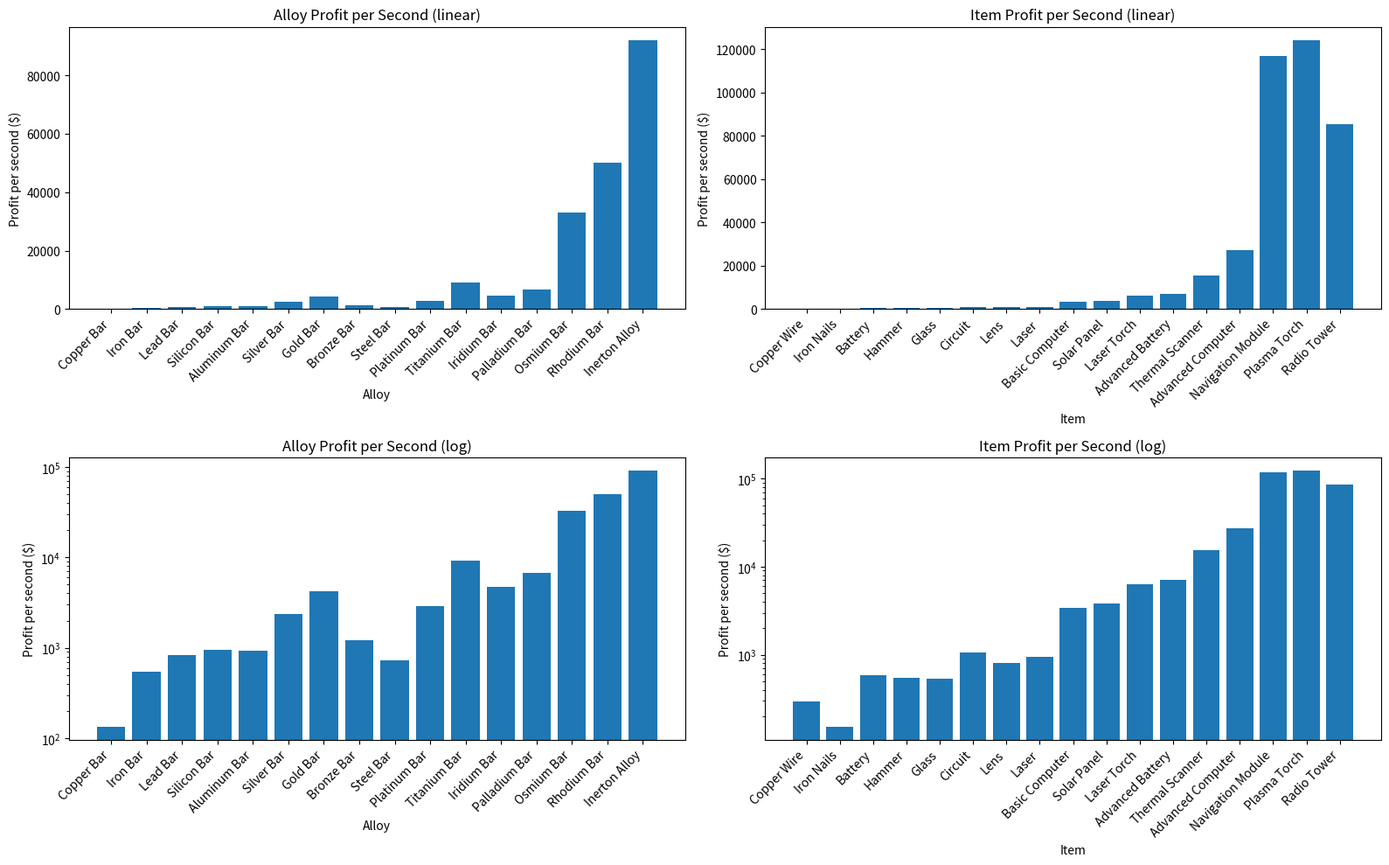

The script that saved this image:
from __future__ import annotations
from typing import Optional
import matplotlib.pyplot as plt

class Sellable:
    def __init__(
        self,
        name: str,
        base_sell_price: float,
        ingredients: Optional[list[tuple[Sellable, int]]] = None, # list of (sellable, amount) tuples
        smelt_time: int = 0, # number of seconds
        stars: int = 0,
    ):
        self.name = name
        self.base_sell_price = base_sell_price
        self.ingredients = ingredients or []
        self.smelt_time = smelt_time
        self.stars = stars
        SELLABLES.append(self)

    def get_sell_price(self) -> float:
        # Each star adds 20% to the sell price
        return self.base_sell_price * (1 + 0.2 * self.stars)

    def get_input_costs(self) -> tuple[float, int]:
        """Returns sell_price and smelt time (in seconds)"""
        ing_sell_price = 0
        ing_smelt_time = 0
        for ing, amount in self.ingredients:
            ing_sell_price += ing.get_sell_price() * amount
            ing_smelt_time += ing.smelt_time * amount

        return ing_sell_price, ing_smelt_time

    def get_profit_per_second(self):
        """Returns units of dollars per second"""
        ing_sell_price, ing_smelt_time = self.get_input_costs()
        profit = self.get_sell_price() - ing_sell_price
        total_smelt_time = ing_smelt_time + self.smelt_time

        return profit / total_smelt_time

SELLABLES: list[Sellable] = []

########
# Ores #
########
COPPER = Sellable("Copper Ore", 1, stars=2)
IRON = Sellable("Iron Ore", 2, stars=5)
LEAD = Sellable("Lead Ore", 4, stars=2)
SILICON = Sellable("Silicon Ore", 8, stars=2)
ALUMINUM = Sellable("Aluminum Ore", 17, stars=4)
SILVER = Sellable("Silver Ore", 36, stars=1)
GOLD = Sellable("Gold Ore", 75, stars=3)
DIAMOND = Sellable("Diamond Ore", 160, stars=2)
PLATINUM = Sellable("Platinum Ore", 340, stars=7)
TITANIUM = Sellable("Titanium Ore", 730, stars=4)
IRIDIUM = Sellable("Iridium Ore", 1_600, stars=3)
PALLADIUM = Sellable("Palladium Ore", 3_500, stars=5)
OSMIUM = Sellable("Osmium Ore", 7_800, stars=1)
RHODIUM = Sellable("Rhodium", 17_500, stars=0)
INERTON = Sellable("Inerton", 40_000, stars=0)
# QUADIUM = Sellable("Quadium", 92_000)
# SCRITH = Sellable("Scrith", 215_000)
# URU = Sellable("Uru", 510_000)
# VIBRANIUM = Sellable("Vibranium", 1_250_000)
# AETHER = Sellable("Aether", 3_200_000)
# VITERIUM = Sellable("Viterium", 9_000_000)
# XYNIUM = Sellable("Xynium", 28_000_000)
# QUOLIUM = Sellable("Quolium", 90_000_000)
# LUTERIUM = Sellable("Luterium", 300_000_000)
# WRAITH = Sellable("Wraith", 1_100_000_000)
# AQUALITE = Sellable("Aqualite", 4_300_000_000)
# OPALITE = Sellable("Opalite", 18_000_000_000)

##########
# ALLOYS #
##########
COPPER_BAR = Sellable("Copper Bar", 1_450, [(COPPER, 560)], smelt_time=5, stars=0)
IRON_BAR = Sellable("Iron Bar", 3_000, [(IRON, 560)], smelt_time=8, stars=6)
LEAD_BAR = Sellable("Lead Bar", 6_100, [(LEAD, 560)], smelt_time=11, stars=5)
SILICON_BAR = Sellable("Silicon Bar", 12_500, [(SILICON, 560)], smelt_time=17, stars=4)
ALUMINUM_BAR = Sellable("Aluminum Bar", 27_600, [(ALUMINUM, 560)], smelt_time=23, stars=2)
SILVER_BAR = Sellable("Silver Bar", 60_000, [(SILVER, 560)], smelt_time=35, stars=4)
GOLD_BAR = Sellable("Gold Bar", 120_000, [(GOLD, 560)], smelt_time=52, stars=7)
BRONZE_BAR = Sellable("Bronze Bar", 234_000, [(SILVER_BAR, 1), (COPPER_BAR, 6)], smelt_time=60+10, stars=1)
STEEL_BAR = Sellable("Steel Bar", 340_000, [(LEAD_BAR, 8), (IRON_BAR, 17)], smelt_time=2*60+20, stars=2)
PLATINUM_BAR = Sellable("Platinum Bar", 780_000, [(GOLD_BAR, 1), (PLATINUM, 560)], smelt_time=2*60+55, stars=4)
TITANIUM_BAR = Sellable("Titanium Bar", 1_630_000, [(BRONZE_BAR, 1), (TITANIUM, 560)], smelt_time=3*60+30, stars=6)
IRIDIUM_BAR = Sellable("Iridium Bar", 3_110_000, [(STEEL_BAR, 1), (IRIDIUM, 560)], smelt_time=4*60+5, stars=1)
PALLADIUM_BAR = Sellable("Palladium Bar", 7_000_000, [(PLATINUM_BAR, 1), (PALLADIUM, 560)], smelt_time=4*60+40, stars=1)
OSMIUM_BAR = Sellable("Osmium Bar", 14_500_000, [(TITANIUM_BAR, 1), (OSMIUM, 560)], smelt_time=5*60+15, stars=4)
RHODIUM_BAR = Sellable("Rhodium Bar", 31_000_000, [(IRIDIUM_BAR, 1), (RHODIUM, 560)], smelt_time=5*60+50, stars=2)
INERTON_ALLOY = Sellable("Inerton Alloy", 68_000_000, [(PALLADIUM_BAR, 1), (INERTON, 560)], smelt_time=7*60, stars=2)
# QUADIUM_ALLOY = Sellable("Quadium Alloy", 152_000_000, [(OSMIUM_BAR, 2), (QUADIUM, 1_000)], smelt_time=1_680)
# SCRITH_ALLOY = Sellable("Scrith Alloy", 352_000_000, [(RHODIUM_BAR, 2), (SCRITH, 1_000)], smelt_time=1_920)
# URU_ALLOY = Sellable("Uru Alloy", 832_000_000, [(INERTON_ALLOY, 2), (URU, 1_000)], smelt_time=2_160)
# VIBRANIUM_ALLOY = Sellable("Vibranium Alloy", 2_050_000_000, [(QUADIUM_ALLOY, 2), (VIBRANIUM, 1_000)], smelt_time=2_400)
# AETHER_ALLOY = Sellable("Aether Alloy", 5_120_000_000, [(SCRITH_ALLOY, 2), (AETHER, 1_000)], smelt_time=2_640)
# VITERIUM_ALLOY = Sellable("Viterium Alloy", 15_500_000_000, [(URU_ALLOY, 2), (VITERIUM, 1_000)], smelt_time=2_880)
# XYNIUM_ALLOY = Sellable("Xynium Alloy", 48_000_000_000, [(VIBRANIUM_ALLOY, 5), (XYNIUM, 1_500)], smelt_time=3_300)
# QUOLIUM_ALLOY = Sellable("Quolium Alloy", 160_000_000_000, [(AETHER_ALLOY, 5), (QUOLIUM, 1_500)], smelt_time=3_720)
# LUTERIUM_ALLOY = Sellable("Luterium Alloy", 600_000_000_000, [(VITERIUM_ALLOY, 5), (LUTERIUM, 1_500)], smelt_time=4_140)
# WRAITH_ALLOY = Sellable("Wraith Alloy", 2_400_000_000_000, [(XYNIUM_ALLOY, 5), (WRAITH, 1_500)], smelt_time=4_560)
# AQUALITE_ALLOY = Sellable("Aqualite Alloy", 17_500_000_000_000, [(QUOLIUM_ALLOY, 5), (AQUALITE, 1_500)], smelt_time=4_980)
# OPALITE_ALLOY = Sellable("Opalite Alloy", 277_000_000_000_000, [(WRAITH_ALLOY, 5), (OPALITE, 1_500)], smelt_time=5_520)

ALLOYS_END = len(SELLABLES)

#########
# ITEMS #
#########
COPPER_WIRE = Sellable("Copper Wire", 10_000, [(COPPER_BAR, 2)], smelt_time=14)
IRON_NAILS = Sellable("Iron Nails", 20_000, [(IRON_BAR, 2)], smelt_time=29)
BATTERY = Sellable("Battery", 70_000, [(COPPER_WIRE, 1), (COPPER_BAR, 4)], smelt_time=58)
HAMMER = Sellable("Hammer", 135_000, [(IRON_NAILS, 1), (LEAD_BAR, 2)], smelt_time=1*60 + 56)
GLASS = Sellable("Glass", 220_000, [(SILICON_BAR, 4)], smelt_time=2*60+55)
CIRCUIT = Sellable("Circuit", 620_000, [(SILICON_BAR, 2), (ALUMINUM_BAR, 2), (COPPER_WIRE, 4)], smelt_time=4*60+52)
LENS = Sellable("Lens", 1_100_000, [(GLASS, 1), (SILVER_BAR, 2)], smelt_time=9*60+44)
LASER = Sellable("Laser", 3_200_000, [(GOLD_BAR, 2), (LENS, 1), (IRON_BAR, 4)], smelt_time=14*60+37)
BASIC_COMPUTER = Sellable("Basic Computer", 7_600_000, [(CIRCUIT, 2), (SILVER_BAR, 2)], smelt_time=19*60+29)
SOLAR_PANEL = Sellable("Solar Panel", 12_500_000, [(CIRCUIT, 2), (GLASS, 4)], smelt_time=24*60+22)
LASER_TORCH = Sellable("Laser Torch", 31_000_000, [(BRONZE_BAR, 2), (LASER, 1), (LENS, 2)], smelt_time=29*60+14)
ADVANCED_BATTERY = Sellable("Advanced Battery", 35_000_000, [(STEEL_BAR, 9), (BATTERY, 13)], smelt_time=36*60+33)
THERMAL_SCANNER = Sellable("Thermal Scanner", 71_500_000, [(PLATINUM_BAR, 2), (LASER, 1), (GLASS, 2)], smelt_time=43*60+51)
ADVANCED_COMPUTER = Sellable("Advanced Computer", 180_000_000, [(TITANIUM_BAR, 2), (BASIC_COMPUTER, 2)], smelt_time=51*60+10)
NAVIGATION_MODULE = Sellable("Navigation Module", 1_000_000_000, [(THERMAL_SCANNER, 1), (LASER_TORCH, 1)], smelt_time=54*60+49)
PLASMA_TORCH = Sellable("Plasma Torch", 1_150_000_000, [(IRIDIUM_BAR, 6), (LASER_TORCH, 2)], smelt_time=60*60)
RADIO_TOWER = Sellable("Radio Tower", 1_450_000_000, [(PLATINUM_BAR, 32), (ALUMINUM_BAR, 65), (TITANIUM_BAR, 22)], smelt_time=60*60+3*60)
# TELESCOPE = Sellable("Telescope", 2_700_000_000, [(LENS, 20), (ADVANCED_COMPUTER, 1)], smelt_time=16_800)
# SATELLITE_DISH = Sellable("Satellite Dish", 3_400_000_000, [(STEEL_BAR, 150), (PALLADIUM_BAR, 30)], smelt_time=18_000)
# MOTOR = Sellable("Motor", 7_000_000_000, [(BRONZE_BAR, 500), (HAMMER, 200)], smelt_time=19_200)
# ACCUMULATOR = Sellable("Accumulator", 12_000_000_000, [(OSMIUM_BAR, 20), (ADVANCED_BATTERY, 3)], smelt_time=20_400)
# NUCLEAR_CAPSULE = Sellable("Nuclear Capsule", 26_000_000_000, [(RHODIUM_BAR, 5), (PLASMA_TORCH, 1)], smelt_time=21_000)
# WIND_TURBINE = Sellable("Wind Turbine", 140_000_000_000, [(ALUMINUM_BAR, 300), (MOTOR, 1)], smelt_time=21_600)
# SPACE_PROBE = Sellable("Space Probe", 180_000_000_000, [(SATELLITE_DISH, 1), (TELESCOPE, 1), (SOLAR_PANEL, 25)], smelt_time=22_200)
# NUCLEAR_REACTOR = Sellable("Nuclear Reactor", 1_000_000_000_000, [(NUCLEAR_CAPSULE, 1), (IRIDIUM_BAR, 300)], smelt_time=22_800)
# COLLIDER = Sellable("Collider", 2_000_000_000_000, [(INERTON_ALLOY, 500), (QUADIUM_ALLOY, 100)], time_to_make=23_100)
# GRAVITY_CHAMBER = Sellable("Gravity Chamber", 15_000_000_000_000, [(ADVANCED_COMPUTER, 60), (NUCLEAR_REACTOR, 1)], time_to_make=24_300)
# ROBOT = Sellable("Robot", 50_000_000_000_000, [(SCRITH_ALLOY, 300), (ACCUMULATOR, 90)], time_to_make=26_000)
# FUSION_CAPSULE = Sellable("Fusion Capsule", 240_000_000_000_000, [(URU_ALLOY, 200), (VIBRANIUM_ALLOY, 100), (NUCLEAR_CAPSULE, 100)], time_to_make=27_000)
# TELEPORTER = Sellable("Teleporter", 1_800_000_000_000_000, [(NAVIGATION_MODULE, 250), (GRAVITY_CHAMBER, 1)], time_to_make=29_000)
# FUSION_REACTOR = Sellable("Fusion Reactor", 40_000_000_000_000_000, [(FUSION_CAPSULE, 1), (COLLIDER, 40), (NUCLEAR_REACTOR, 50)], time_to_make=31_000)
# SUBSPACE_RELAY = Sellable("Subspace Relay", 1_000_000_000_000_000_000, [(SPACE_PROBE, 70), (SATELLITE_DISH, 100), (TELEPORTER, 1)], time_to_make=32_300)
# ADVANCED_ROBOT = Sellable("Advanced Robot", 29_500_000_000_000_000_000, [(ROBOT, 100), (FUSION_REACTOR, 5)], time_to_make=62_300)
# ADVANCED_TELEPORTER = Sellable("Advanced Teleporter", 650_000_000_000_000_000_000, [(SUBSPACE_RELAY, 5), (TELEPORTER, 100), (XYNIUM_ALLOY, 1_000)], time_to_make=115_200)
# QUANTUM_CPU = Sellable("Quantum CPU", 14_000_000_000_000_000_000_000, [(ADVANCED_ROBOT, 4), (QUOLIUM_ALLOY, 500)], time_to_make=120_000)
# DEFLECTOR_SHIELD = Sellable("Deflector Shield", 320_000_000_000_000_000_000_000, [(ADVANCED_TELEPORTER, 4), (LUTERIUM_ALLOY, 400)], time_to_make=125_000)
# WARP_CORE = Sellable("Warp Core", 6_800_000_000_000_000_000_000_000, [(WIND_TURBINE, 160), (FUSION_REACTOR, 40), (QUANTUM_CPU, 4)], time_to_make=180_000)
# DEEP_SPACE_SCANNER = Sellable("Deep Space Scanner", 145_000_000_000_000_000_000_000_000, [(ADVANCED_BATTERY, 250), (AQUALITE_ALLOY, 1_000), (DEFLECTOR_SHIELD, 4)], time_to_make=188_000)
# ANTIMATTER_CELL = Sellable("Antimatter Cell", 3_200_000_000_000_000_000_000_000_000, [(NUCLEAR_REACTOR, 50), (PALLADIUM_BAR, 10_000), (WARP_CORE, 4)], time_to_make=194_000)
# ATMOSPHERIC_PROCESSOR = Sellable("Atmospheric Processor", 68_000_000_000_000_000_000_000_000_000, [(IRIDIUM_BAR, 10_000), (DEEP_SPACE_SCANNER, 4), (QUANTUM_CPU, 15)], time_to_make=244_000)
# ORBITAL_DOCK = Sellable("Orbital Dock", 2_800_000_000_000_000_000_000_000_000_000, [(WRAITH_ALLOY, 6_000), (ANTIMATTER_CELL, 4), (WARP_CORE, 10)], time_to_make=399_000)
# SOLAR_COLLECTOR = Sellable("Solar Collector", 2_800_000_000_000_000_000_000_000_000_000, [(SOLAR_PANEL, 1_000), (DEFLECTOR_SHIELD, 20), (DEEP_SPACE_SCANNER, 132)], time_to_make=399_000)
# PHASE_GATE = Sellable("Phase Gate", 452_000_000_000_000_000_000_000_000_000_000, [(DEEP_SPACE_SCANNER, 100), (ADVANCED_TELEPORTER, 1_000), (ORBITAL_DOCK, 1)], time_to_make=699_000)
# NEURAL_MATRIX = Sellable("Neural Matrix", 452_000_000_000_000_000_000_000_000_000_000, [(ANTIMATTER_CELL, 4), (SOLAR_COLLECTOR, 1), (OSMIUM_BAR, 16_000)], time_to_make=699_000)

profits = []
for s in SELLABLES:
    if s.smelt_time > 0:
        profits.append((s.get_profit_per_second(), s.name))
profits.sort(reverse=True)
for p, s in profits:
    print(f"{p:.2f}\t{s}")

alloys = [s for s in SELLABLES[:ALLOYS_END] if s.smelt_time > 0]
items = [s for s in SELLABLES[ALLOYS_END:] if s.smelt_time > 0]

fig, axs = plt.subplots(2, 2, figsize=(16, 10))
for col, (label, group) in enumerate([("Alloy", alloys), ("Item", items)]):
    names = [s.name for s in group]
    values = [s.get_profit_per_second() for s in group]
    for row, yscale in enumerate(["linear", "log"]):
        ax = axs[row][col]
        ax.bar(names, values)
        ax.set_yscale(yscale)
        ax.set_xlabel(label)
        ax.set_ylabel("Profit per second ($)")
        ax.set_title(f"{label} Profit per Second ({yscale})")
        ax.tick_params(axis="x", rotation=45)
        for tick in ax.get_xticklabels():
            tick.set_ha("right")
plt.tight_layout()
plt.show()
